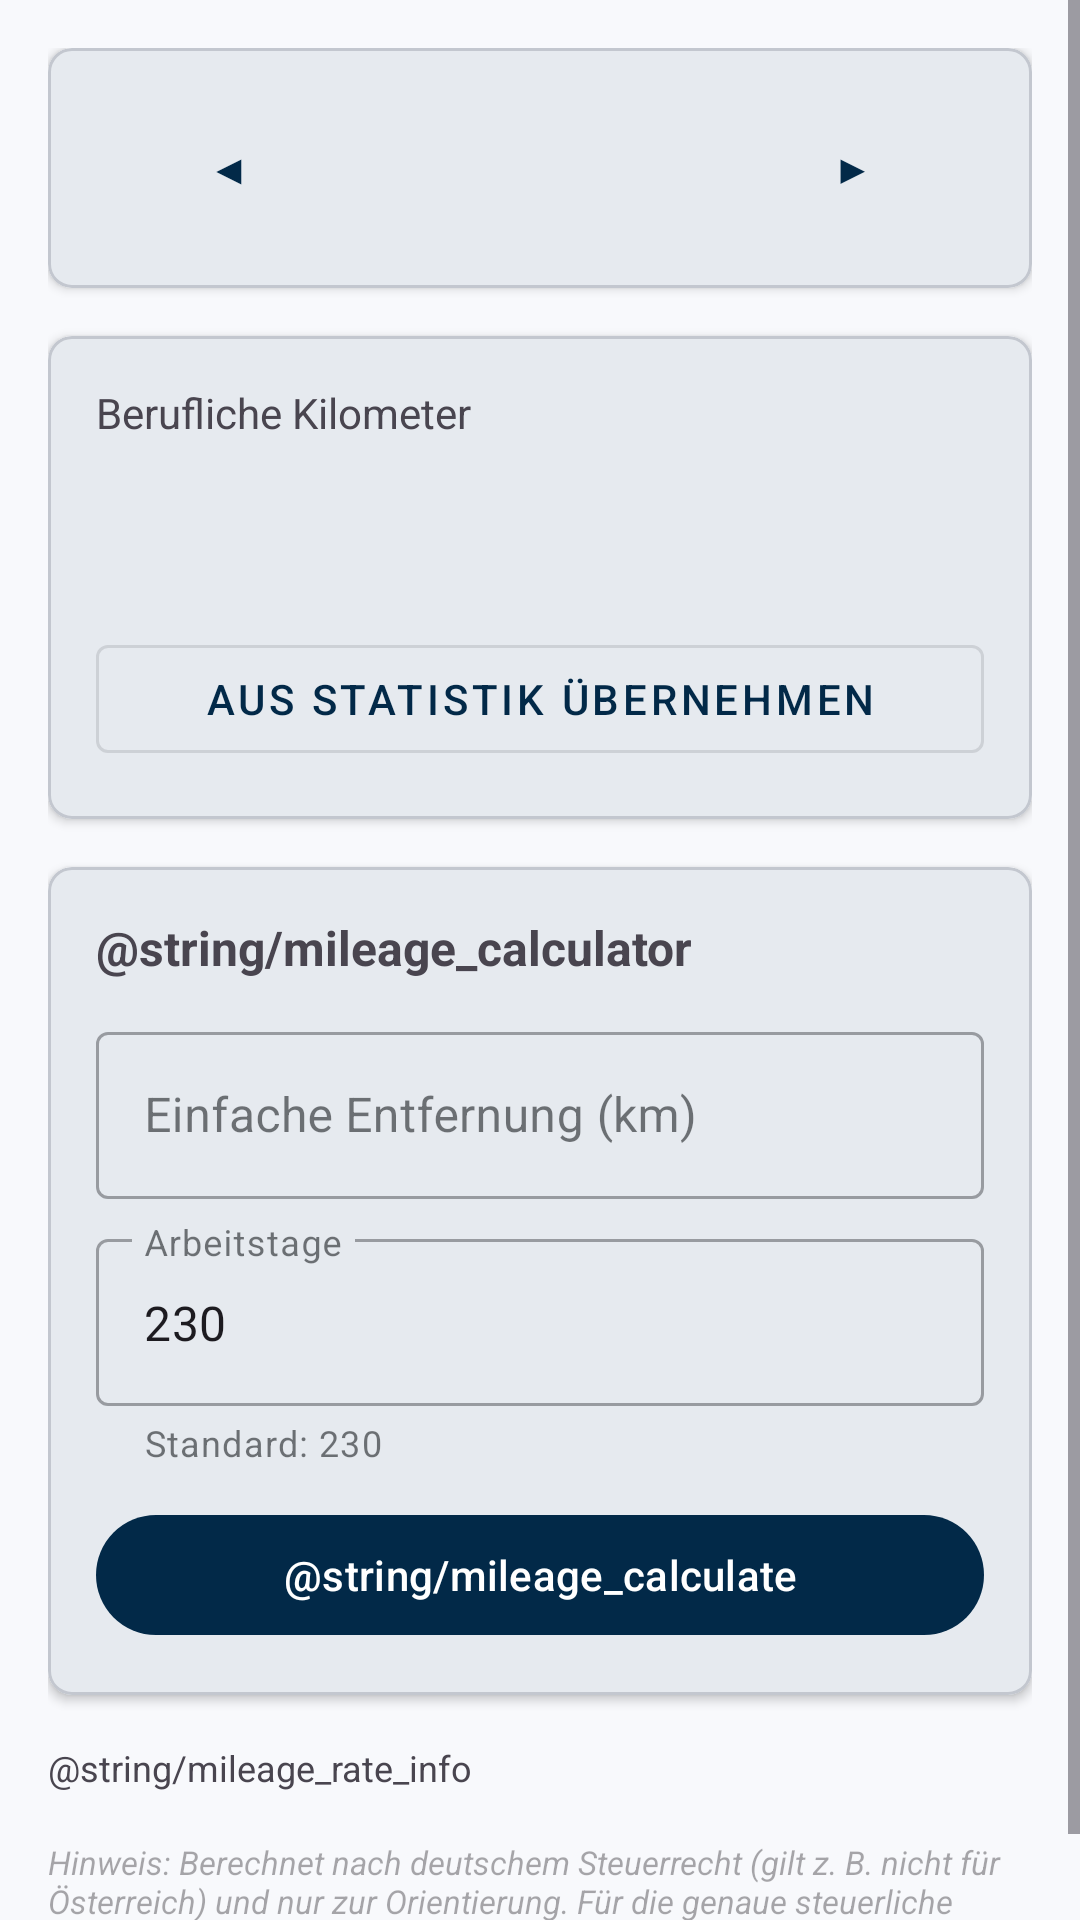

Android layout source for this screen:
<!-- AndroidManifest.xml: application theme Theme.FOSStenbuch -->
<!-- res/layout/fragment_mileage_calculator.xml -->
<?xml version="1.0" encoding="utf-8"?>
<ScrollView xmlns:android="http://schemas.android.com/apk/res/android"
    xmlns:app="http://schemas.android.com/apk/res-auto"
    xmlns:tools="http://schemas.android.com/tools"
    android:layout_width="match_parent"
    android:layout_height="match_parent"
    tools:context=".ui.mileage.MileageCalculatorFragment">

    <LinearLayout
        android:layout_width="match_parent"
        android:layout_height="wrap_content"
        android:orientation="vertical"
        android:padding="16dp">

        
        <com.google.android.material.card.MaterialCardView
            android:layout_width="match_parent"
            android:layout_height="wrap_content"
            android:layout_marginBottom="16dp"
            app:cardCornerRadius="8dp"
            app:cardElevation="2dp">

            <LinearLayout
                android:layout_width="match_parent"
                android:layout_height="wrap_content"
                android:gravity="center_vertical"
                android:orientation="horizontal"
                android:padding="16dp">

                <com.google.android.material.button.MaterialButton
                    android:id="@+id/button_previous_year"
                    style="@style/Widget.MaterialComponents.Button.TextButton"
                    android:layout_width="wrap_content"
                    android:layout_height="wrap_content"
                    android:contentDescription="@string/cd_previous_year"
                    android:text="◀" />

                <TextView
                    android:id="@+id/text_year"
                    android:layout_width="0dp"
                    android:layout_height="wrap_content"
                    android:layout_weight="1"
                    android:gravity="center"
                    android:textSize="20sp"
                    android:textStyle="bold"
                    tools:text="2024" />

                <com.google.android.material.button.MaterialButton
                    android:id="@+id/button_next_year"
                    style="@style/Widget.MaterialComponents.Button.TextButton"
                    android:layout_width="wrap_content"
                    android:layout_height="wrap_content"
                    android:contentDescription="@string/cd_next_year"
                    android:text="▶" />

            </LinearLayout>

        </com.google.android.material.card.MaterialCardView>

        
        <com.google.android.material.card.MaterialCardView
            android:id="@+id/card_stats_info"
            android:layout_width="match_parent"
            android:layout_height="wrap_content"
            android:layout_marginBottom="16dp"
            app:cardCornerRadius="8dp"
            app:cardElevation="2dp">

            <LinearLayout
                android:layout_width="match_parent"
                android:layout_height="wrap_content"
                android:orientation="vertical"
                android:padding="16dp">

                <TextView
                    android:layout_width="wrap_content"
                    android:layout_height="wrap_content"
                    android:text="@string/mileage_business_km"
                    android:textSize="14sp"
                    android:textColor="?android:attr/textColorSecondary" />

                <TextView
                    android:id="@+id/text_stats_distance"
                    android:layout_width="wrap_content"
                    android:layout_height="wrap_content"
                    android:textSize="24sp"
                    android:textStyle="bold"
                    tools:text="12.450,0 km" />

                <TextView
                    android:id="@+id/text_stats_trip_count"
                    android:layout_width="wrap_content"
                    android:layout_height="wrap_content"
                    android:layout_marginTop="4dp"
                    android:textColor="?android:attr/textColorSecondary"
                    android:textSize="13sp"
                    tools:text="84 geschäftliche Fahrten" />

                <com.google.android.material.button.MaterialButton
                    android:id="@+id/button_use_stats"
                    style="@style/Widget.MaterialComponents.Button.OutlinedButton"
                    android:layout_width="match_parent"
                    android:layout_height="wrap_content"
                    android:layout_marginTop="8dp"
                    android:text="@string/mileage_use_stats" />

            </LinearLayout>

        </com.google.android.material.card.MaterialCardView>

        
        <com.google.android.material.card.MaterialCardView
            android:id="@+id/card_manual_input"
            android:layout_width="match_parent"
            android:layout_height="wrap_content"
            android:layout_marginBottom="16dp"
            app:cardCornerRadius="8dp"
            app:cardElevation="2dp">

            <LinearLayout
                android:layout_width="match_parent"
                android:layout_height="wrap_content"
                android:orientation="vertical"
                android:padding="16dp">

                <TextView
                    android:layout_width="wrap_content"
                    android:layout_height="wrap_content"
                    android:text="@string/mileage_calculator"
                    android:textSize="16sp"
                    android:textStyle="bold" />

                <com.google.android.material.textfield.TextInputLayout
                    android:id="@+id/layout_one_way_distance"
                    style="@style/Widget.MaterialComponents.TextInputLayout.OutlinedBox"
                    android:layout_width="match_parent"
                    android:layout_height="wrap_content"
                    android:layout_marginTop="12dp"
                    android:hint="@string/mileage_one_way_distance">

                    <com.google.android.material.textfield.TextInputEditText
                        android:id="@+id/edit_one_way_distance"
                        android:layout_width="match_parent"
                        android:layout_height="wrap_content"
                        android:inputType="numberDecimal" />

                </com.google.android.material.textfield.TextInputLayout>

                <com.google.android.material.textfield.TextInputLayout
                    android:id="@+id/layout_working_days"
                    style="@style/Widget.MaterialComponents.TextInputLayout.OutlinedBox"
                    android:layout_width="match_parent"
                    android:layout_height="wrap_content"
                    android:layout_marginTop="8dp"
                    android:hint="@string/mileage_working_days"
                    app:helperText="@string/mileage_working_days_hint">

                    <com.google.android.material.textfield.TextInputEditText
                        android:id="@+id/edit_working_days"
                        android:layout_width="match_parent"
                        android:layout_height="wrap_content"
                        android:inputType="number"
                        android:text="230" />

                </com.google.android.material.textfield.TextInputLayout>

                <com.google.android.material.button.MaterialButton
                    android:id="@+id/button_calculate"
                    android:layout_width="match_parent"
                    android:layout_height="wrap_content"
                    android:layout_marginTop="12dp"
                    android:text="@string/mileage_calculate" />

            </LinearLayout>

        </com.google.android.material.card.MaterialCardView>

        
        <TextView
            android:layout_width="match_parent"
            android:layout_height="wrap_content"
            android:layout_marginBottom="16dp"
            android:text="@string/mileage_rate_info"
            android:textColor="?android:attr/textColorSecondary"
            android:textSize="12sp" />

        
        <com.google.android.material.card.MaterialCardView
            android:id="@+id/card_result"
            android:layout_width="match_parent"
            android:layout_height="wrap_content"
            android:layout_marginBottom="16dp"
            android:visibility="gone"
            app:cardCornerRadius="8dp"
            app:cardElevation="4dp"
            app:strokeColor="?attr/colorPrimary"
            app:strokeWidth="2dp"
            tools:visibility="visible">

            <LinearLayout
                android:layout_width="match_parent"
                android:layout_height="wrap_content"
                android:orientation="vertical"
                android:padding="16dp">

                <TextView
                    android:layout_width="wrap_content"
                    android:layout_height="wrap_content"
                    android:text="@string/mileage_result"
                    android:textColor="?attr/colorPrimary"
                    android:textSize="14sp"
                    android:textStyle="bold" />

                <TextView
                    android:id="@+id/text_result_total"
                    android:layout_width="wrap_content"
                    android:layout_height="wrap_content"
                    android:layout_marginTop="4dp"
                    android:textColor="?attr/colorPrimary"
                    android:textSize="32sp"
                    android:textStyle="bold"
                    tools:text="1.380,00 €" />

                <View
                    android:layout_width="match_parent"
                    android:layout_height="1dp"
                    android:layout_marginVertical="12dp"
                    android:background="?android:attr/listDivider"
                    android:importantForAccessibility="no" />

                <TextView
                    android:id="@+id/text_result_standard"
                    android:layout_width="wrap_content"
                    android:layout_height="wrap_content"
                    android:textSize="14sp"
                    tools:text="Erste 20 km: 1.380,00 €" />

                <TextView
                    android:id="@+id/text_result_extended"
                    android:layout_width="wrap_content"
                    android:layout_height="wrap_content"
                    android:layout_marginTop="4dp"
                    android:textSize="14sp"
                    tools:text="Ab 21. km: 0,00 €" />

                <TextView
                    android:id="@+id/text_result_details"
                    android:layout_width="wrap_content"
                    android:layout_height="wrap_content"
                    android:layout_marginTop="8dp"
                    android:textColor="?android:attr/textColorSecondary"
                    android:textSize="12sp"
                    tools:text="20,0 km × 230 Tage × 0,30 €/km" />

            </LinearLayout>

        </com.google.android.material.card.MaterialCardView>

        
        <TextView
            android:layout_width="match_parent"
            android:layout_height="wrap_content"
            android:text="@string/mileage_disclaimer"
            android:textColor="?android:attr/textColorHint"
            android:textSize="11sp"
            android:textStyle="italic" />

    </LinearLayout>

</ScrollView>
<!-- resources referenced by this layout -->
<resources>
  <string name="cd_next_year">Nächstes Jahr</string>
  <string name="cd_previous_year">Vorheriges Jahr</string>
  <string name="mileage_business_km">Berufliche Kilometer</string>
  <string name="mileage_disclaimer">Hinweis: Berechnet nach deutschem Steuerrecht (gilt z. B. nicht für Österreich) und nur zur Orientierung. Für die genaue steuerliche Berechnung konsultieren Sie bitte Ihren Steuerberater.</string>
  <string name="mileage_one_way_distance">Einfache Entfernung (km)</string>
  <string name="mileage_result">Pauschale (Orientierung)</string>
  <string name="mileage_use_stats">Aus Statistik übernehmen</string>
  <string name="mileage_working_days">Arbeitstage</string>
  <string name="mileage_working_days_hint">Standard: 230</string>
  <style name="Theme.FOSStenbuch" parent="Theme.Material3.DayNight.NoActionBar">
          <item name="colorPrimary">@color/primary</item>
          <item name="colorOnPrimary">@color/on_primary</item>
          <item name="colorPrimaryContainer">@color/primary_container</item>
          <item name="colorOnPrimaryContainer">@color/on_primary_container</item>
          <item name="colorSecondary">@color/secondary</item>
          <item name="colorOnSecondary">@color/on_secondary</item>
          <item name="colorSecondaryContainer">@color/secondary_container</item>
          <item name="colorOnSecondaryContainer">@color/on_secondary_container</item>
          <item name="colorError">@color/error</item>
          <item name="colorOnError">@color/on_error</item>
          <item name="android:colorBackground">@color/surface</item>
          <item name="colorSurface">@color/surface</item>
          <item name="colorOnSurface">@color/on_surface</item>
          <item name="colorSurfaceVariant">@color/surface_variant</item>
          <item name="colorOnSurfaceVariant">@color/on_surface_variant</item>
          <item name="colorSurfaceContainerLowest">@color/surface_lowest</item>
          <item name="colorSurfaceContainerLow">@color/surface_low</item>
          <item name="colorSurfaceContainer">@color/surface_container</item>
          <item name="colorSurfaceContainerHigh">@color/surface_high</item>
          <item name="colorSurfaceContainerHighest">@color/surface_highest</item>
          <item name="colorOutline">@color/outline</item>
          <item name="colorOutlineVariant">@color/outline_variant</item>
          
          <item name="android:statusBarColor">@color/status_bar</item>
          <item name="android:windowLightStatusBar">false</item>
          
          <item name="textInputStyle">@style/Widget.Material3.TextInputLayout.OutlinedBox</item>
      </style>
  <color name="primary">#FF022948</color>
  <color name="on_primary">#FFFFFFFF</color>
  <color name="primary_container">#FFD0E4FF</color>
  <color name="on_primary_container">#FF001D36</color>
  <color name="secondary">#FF0E8DBF</color>
  <color name="on_secondary">#FFFFFFFF</color>
  <color name="secondary_container">#FFC5E7FF</color>
  <color name="on_secondary_container">#FF001E2E</color>
  <color name="error">#FFDF283A</color>
  <color name="on_error">#FFFFFFFF</color>
  <color name="surface">#FFF8F9FC</color>
  <color name="on_surface">#FF191C20</color>
  <color name="surface_variant">#FFDFE3EB</color>
  <color name="on_surface_variant">#FF43474E</color>
  <color name="surface_lowest">#FFFFFFFF</color>
  <color name="surface_low">#FFF2F4F8</color>
  <color name="surface_container">#FFECEEF3</color>
  <color name="surface_high">#FFE6E8ED</color>
  <color name="surface_highest">#FFE0E2E7</color>
  <color name="outline">#FF73777F</color>
  <color name="outline_variant">#FFC3C7CF</color>
  <color name="status_bar">#FF022948</color>
</resources>
